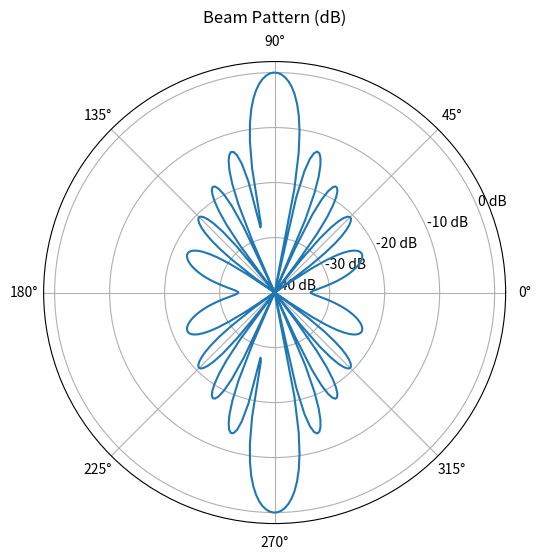

The matplotlib source for this figure:
#%%
import numpy as np
import matplotlib.pyplot as plt

def plot_beam_pattern_db(steering_vector_func, weight_vector, num_points=360, db_floor=-40):
    """
    Plots the beam pattern in dB scale for a given steering vector function and weight vector.
    
    Parameters:
    - steering_vector_func: Function that returns the steering vector for a given angle (in radians).
    - weight_vector: Complex weight vector (numpy array).
    - num_points: Number of angle samples (default: 360).
    - db_floor: Minimum dB level to clip to (default: -40 dB).
    """
    theta = np.linspace(0, 2 * np.pi, num_points)
    pattern = np.zeros_like(theta, dtype=np.float64)

    for i, angle in enumerate(theta):
        a = steering_vector_func(angle)
        pattern[i] = np.abs(np.vdot(weight_vector, a))  # w^H * a(theta)

    pattern /= np.max(pattern)
    pattern_db = 20 * np.log10(pattern)
    pattern_db = np.clip(pattern_db, db_floor, None)

    # Normalize to [0, 1] for plotting
    pattern_db_plot = (pattern_db - db_floor) / -db_floor

    plt.figure(figsize=(6, 6))
    ax = plt.subplot(111, polar=True)
    ax.plot(theta, pattern_db_plot)
    ax.set_title("Beam Pattern (dB)", va='bottom')

    r_ticks = np.linspace(0, 1, 5)
    r_labels = [f"{int(db_floor * (1 - r))} dB" for r in r_ticks]
    ax.set_yticks(r_ticks)
    ax.set_yticklabels(r_labels)
    plt.savefig('C:\\Users\\<user>\\OneDrive - NTNU\\Documents\\Presentations\\ASA May 2025\\Figures\\0pattern.png')

    plt.show()


def ula_steering_vector(theta, num_elements=8, d=24, wavelength=147):
    k = 2 * np.pi / wavelength
    n = np.arange(num_elements)
    return np.exp(1j * k * d * n * np.cos(theta))

# Number of array elements
N = 30

# Define beamforming weights (e.g., steer to broadside: 90°, or θ = π/2)
target_angle = np.pi / 2
a_target = ula_steering_vector(target_angle, num_elements=N)
weights = a_target / np.linalg.norm(a_target)  # normalize

# Plot the beam pattern
plot_beam_pattern_db(lambda theta: ula_steering_vector(theta, num_elements=N), weights)

# %%
